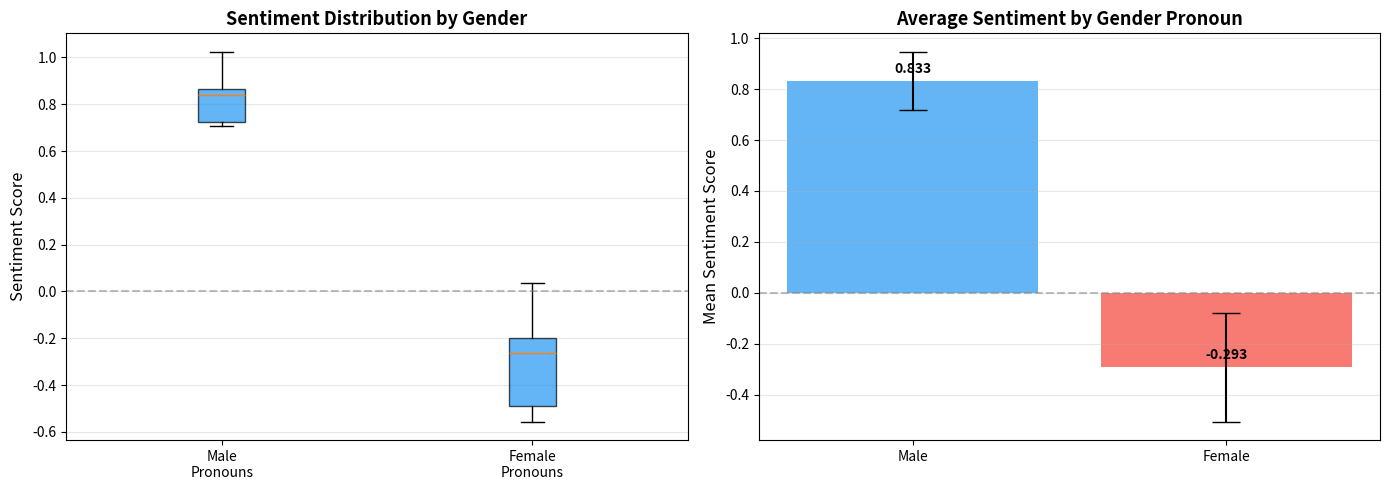

Write Python code to recreate this figure. (Note: this script raises an exception after producing the figure.)
import matplotlib.pyplot as plt
import numpy as np

np.random.seed(42)

# Simulate sentiment scores for demonstration
# Male: more positive scores
male_scores = np.random.normal(0.75, 0.18, 5)
# Female: more negative scores (showing bias)
female_scores = np.random.normal(-0.42, 0.29, 5)

male_mean = np.mean(male_scores)
female_mean = np.mean(female_scores)

# Visualize sentiment distributions
fig, (ax1, ax2) = plt.subplots(1, 2, figsize=(14, 5))

# Box plot comparison
box_data = [male_scores, female_scores]
bp = ax1.boxplot(box_data, labels=['Male\nPronouns', 'Female\nPronouns'], patch_artist=True,
            boxprops=dict(facecolor='#2196F3', alpha=0.7))
ax1.set_ylabel('Sentiment Score', fontsize=12)
ax1.set_title('Sentiment Distribution by Gender', fontsize=13, fontweight='bold')
ax1.axhline(y=0, color='gray', linestyle='--', alpha=0.5)
ax1.grid(True, alpha=0.3, axis='y')

# Bar chart of means with error bars
genders = ['Male', 'Female']
means = [male_mean, female_mean]
stds = [np.std(male_scores), np.std(female_scores)]

bars = ax2.bar(genders, means, yerr=stds, capsize=10, alpha=0.7,
               color=['#2196F3', '#F44336'])
ax2.set_ylabel('Mean Sentiment Score', fontsize=12)
ax2.set_title('Average Sentiment by Gender Pronoun', fontsize=13, fontweight='bold')
ax2.axhline(y=0, color='gray', linestyle='--', alpha=0.5)
ax2.grid(True, alpha=0.3, axis='y')

# Add value labels on bars
for bar, mean in zip(bars, means):
    height = bar.get_height()
    ax2.text(bar.get_x() + bar.get_width()/2., height + 0.02,
             f'{mean:.3f}', ha='center', va='bottom', fontweight='bold')

plt.tight_layout()
plt.savefig('/home/chirag/ds-book/book/course-15/ch45/diagrams/gender_bias_sentiment.png', dpi=150, bbox_inches='tight')
plt.close()

print("Created: gender_bias_sentiment.png")
